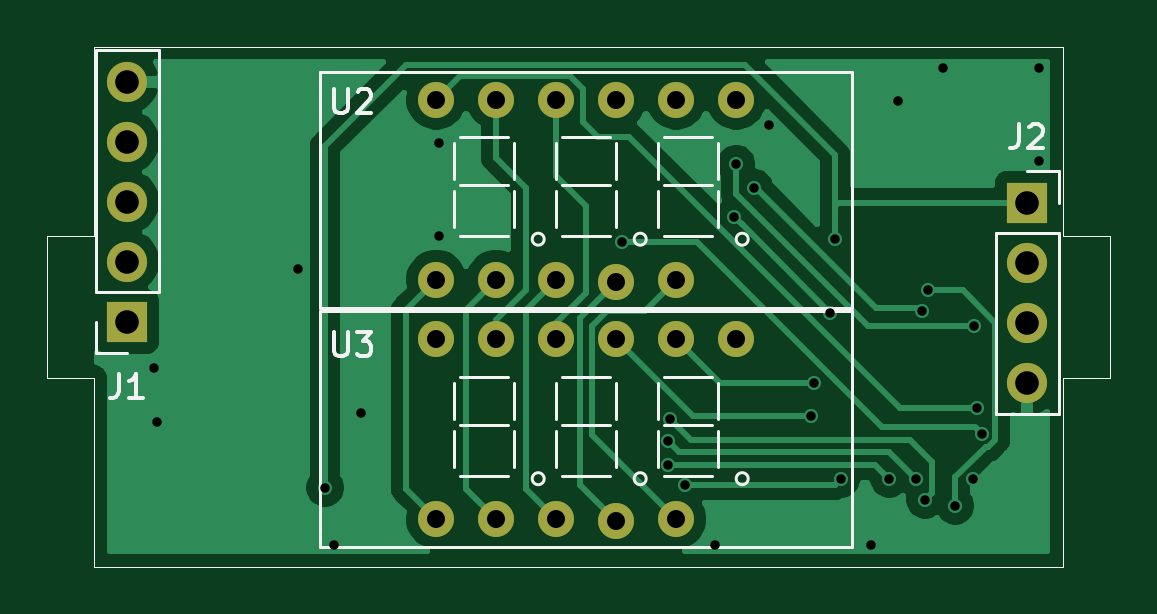
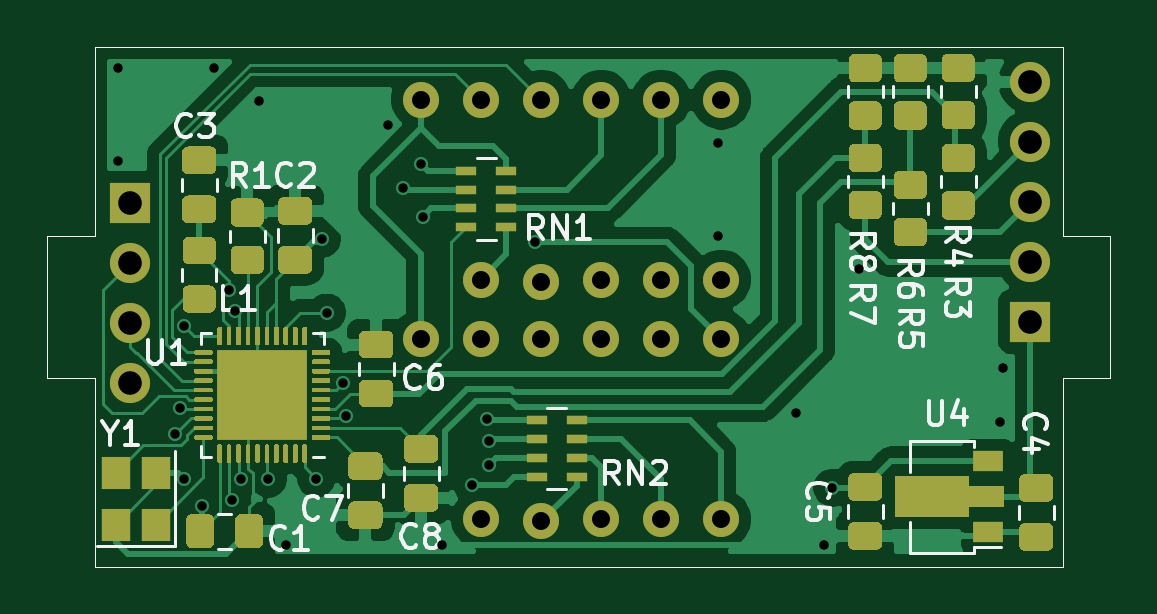
Circuit board: 10 layer files. Board 45.0 x 22.0 mm.
- bottom_copper: voltmeter-B_Cu.gbl (90650 bytes)
- bottom_mask: voltmeter-B_Mask.gbs (28324 bytes)
- paste: voltmeter-B_Paste.gbp (30553 bytes)
- bottom_silk: voltmeter-B_SilkS.gbo (44330 bytes)
- outline: voltmeter-Edge_Cuts.gm1 (1156 bytes)
- top_copper: voltmeter-F_Cu.gtl (28642 bytes)
- top_mask: voltmeter-F_Mask.gts (2078 bytes)
- paste: voltmeter-F_Paste.gtp (1190 bytes)
- top_silk: voltmeter-F_SilkS.gto (7577 bytes)
- drill: voltmeter.drl (1453 bytes)

=== bottom_copper: voltmeter-B_Cu.gbl (90650 bytes, source omitted) ===
=== bottom_mask: voltmeter-B_Mask.gbs (28324 bytes, source omitted) ===
=== paste: voltmeter-B_Paste.gbp (30553 bytes, source omitted) ===
=== bottom_silk: voltmeter-B_SilkS.gbo (44330 bytes, source omitted) ===
=== outline: voltmeter-Edge_Cuts.gm1 ===
G04 #@! TF.GenerationSoftware,KiCad,Pcbnew,(5.1.10)-1*
G04 #@! TF.CreationDate,2023-01-31T14:41:16+02:00*
G04 #@! TF.ProjectId,voltmeter,766f6c74-6d65-4746-9572-2e6b69636164,rev?*
G04 #@! TF.SameCoordinates,Original*
G04 #@! TF.FileFunction,Profile,NP*
%FSLAX46Y46*%
G04 Gerber Fmt 4.6, Leading zero omitted, Abs format (unit mm)*
G04 Created by KiCad (PCBNEW (5.1.10)-1) date 2023-01-31 14:41:16*
%MOMM*%
%LPD*%
G01*
G04 APERTURE LIST*
G04 #@! TA.AperFunction,Profile*
%ADD10C,0.050000*%
G04 #@! TD*
G04 APERTURE END LIST*
D10*
X52578000Y-78048000D02*
X52578000Y-86048000D01*
X50578000Y-86048000D02*
X50578000Y-92048000D01*
X52578000Y-86048000D02*
X50578000Y-86048000D01*
X52578000Y-92048000D02*
X50578000Y-92048000D01*
X52578000Y-92048000D02*
X52578000Y-100048000D01*
X93578000Y-92048000D02*
X93578000Y-100048000D01*
X95578000Y-92048000D02*
X93578000Y-92048000D01*
X95578000Y-86048000D02*
X93578000Y-86048000D01*
X95578000Y-86048000D02*
X95578000Y-92048000D01*
X52578000Y-100048000D02*
X93578000Y-100048000D01*
X93578000Y-78048000D02*
X93578000Y-86048000D01*
X52578000Y-78048000D02*
X93578000Y-78048000D01*
M02*

=== top_copper: voltmeter-F_Cu.gtl (28642 bytes, source omitted) ===
=== top_mask: voltmeter-F_Mask.gts ===
G04 #@! TF.GenerationSoftware,KiCad,Pcbnew,(5.1.10)-1*
G04 #@! TF.CreationDate,2023-01-31T14:41:16+02:00*
G04 #@! TF.ProjectId,voltmeter,766f6c74-6d65-4746-9572-2e6b69636164,rev?*
G04 #@! TF.SameCoordinates,Original*
G04 #@! TF.FileFunction,Soldermask,Top*
G04 #@! TF.FilePolarity,Negative*
%FSLAX46Y46*%
G04 Gerber Fmt 4.6, Leading zero omitted, Abs format (unit mm)*
G04 Created by KiCad (PCBNEW (5.1.10)-1) date 2023-01-31 14:41:16*
%MOMM*%
%LPD*%
G01*
G04 APERTURE LIST*
G04 #@! TA.AperFunction,Profile*
%ADD10C,0.050000*%
G04 #@! TD*
%ADD11O,1.700000X1.700000*%
%ADD12R,1.700000X1.700000*%
%ADD13C,1.524000*%
G04 APERTURE END LIST*
D10*
X52578000Y-78048000D02*
X52578000Y-86048000D01*
X50578000Y-86048000D02*
X50578000Y-92048000D01*
X52578000Y-86048000D02*
X50578000Y-86048000D01*
X52578000Y-92048000D02*
X50578000Y-92048000D01*
X52578000Y-92048000D02*
X52578000Y-100048000D01*
X93578000Y-92048000D02*
X93578000Y-100048000D01*
X95578000Y-92048000D02*
X93578000Y-92048000D01*
X95578000Y-86048000D02*
X93578000Y-86048000D01*
X95578000Y-86048000D02*
X95578000Y-92048000D01*
X52578000Y-100048000D02*
X93578000Y-100048000D01*
X93578000Y-78048000D02*
X93578000Y-86048000D01*
X52578000Y-78048000D02*
X93578000Y-78048000D01*
D11*
X92075000Y-92272000D03*
X92075000Y-89732000D03*
X92075000Y-87192000D03*
D12*
X92075000Y-84652000D03*
D11*
X53975000Y-79521200D03*
X53975000Y-82061200D03*
X53975000Y-84601200D03*
X53975000Y-87141200D03*
D12*
X53975000Y-89681200D03*
D13*
X77216000Y-98036380D03*
X74676000Y-98130360D03*
X72136000Y-98044000D03*
X69596000Y-98044000D03*
X67056000Y-98044000D03*
X79756000Y-90424000D03*
X77216000Y-90424000D03*
X74676000Y-90424000D03*
X67056000Y-90424000D03*
X69596000Y-90424000D03*
X72136000Y-90424000D03*
X77216000Y-87897380D03*
X74676000Y-87991360D03*
X72136000Y-87905000D03*
X69596000Y-87905000D03*
X67056000Y-87905000D03*
X79756000Y-80285000D03*
X77216000Y-80285000D03*
X74676000Y-80285000D03*
X67056000Y-80285000D03*
X69596000Y-80285000D03*
X72136000Y-80285000D03*
M02*

=== paste: voltmeter-F_Paste.gtp ===
G04 #@! TF.GenerationSoftware,KiCad,Pcbnew,(5.1.10)-1*
G04 #@! TF.CreationDate,2023-01-31T14:41:16+02:00*
G04 #@! TF.ProjectId,voltmeter,766f6c74-6d65-4746-9572-2e6b69636164,rev?*
G04 #@! TF.SameCoordinates,Original*
G04 #@! TF.FileFunction,Paste,Top*
G04 #@! TF.FilePolarity,Positive*
%FSLAX46Y46*%
G04 Gerber Fmt 4.6, Leading zero omitted, Abs format (unit mm)*
G04 Created by KiCad (PCBNEW (5.1.10)-1) date 2023-01-31 14:41:16*
%MOMM*%
%LPD*%
G01*
G04 APERTURE LIST*
G04 #@! TA.AperFunction,Profile*
%ADD10C,0.050000*%
G04 #@! TD*
G04 APERTURE END LIST*
D10*
X52578000Y-78048000D02*
X52578000Y-86048000D01*
X50578000Y-86048000D02*
X50578000Y-92048000D01*
X52578000Y-86048000D02*
X50578000Y-86048000D01*
X52578000Y-92048000D02*
X50578000Y-92048000D01*
X52578000Y-92048000D02*
X52578000Y-100048000D01*
X93578000Y-92048000D02*
X93578000Y-100048000D01*
X95578000Y-92048000D02*
X93578000Y-92048000D01*
X95578000Y-86048000D02*
X93578000Y-86048000D01*
X95578000Y-86048000D02*
X95578000Y-92048000D01*
X52578000Y-100048000D02*
X93578000Y-100048000D01*
X93578000Y-78048000D02*
X93578000Y-86048000D01*
X52578000Y-78048000D02*
X93578000Y-78048000D01*
M02*

=== top_silk: voltmeter-F_SilkS.gto (7577 bytes, source omitted) ===
=== drill: voltmeter.drl ===
M48
; DRILL file {KiCad (5.1.10)-1} date 01/31/23 14:41:33
; FORMAT={-:-/ absolute / metric / decimal}
; #@! TF.CreationDate,2023-01-31T14:41:33+02:00
; #@! TF.GenerationSoftware,Kicad,Pcbnew,(5.1.10)-1
FMAT,2
METRIC
T1C0.400
T2C0.762
T3C1.000
%
G90
G05
T1
X55.118Y-91.637
X55.245Y-93.923
X61.214Y-87.446
X62.357Y-96.717
X62.722Y-99.146
X63.881Y-93.542
X67.183Y-82.112
X67.183Y-86.049
X74.93Y-86.303
X76.881Y-94.731
X76.881Y-95.747
X76.962Y-93.796
X77.597Y-96.59
X78.867Y-99.13
X79.682Y-85.234
X79.756Y-83.001
X80.518Y-84.017
X81.153Y-81.35
X82.931Y-93.669
X83.058Y-92.272
X83.746Y-89.298
X83.947Y-86.176
X84.201Y-96.336
X85.471Y-99.13
X86.233Y-96.336
X86.614Y-80.334
X87.376Y-96.336
X87.63Y-89.224
X87.757Y-97.225
X87.884Y-88.335
X88.519Y-78.937
X89.027Y-97.479
X89.789Y-96.336
X89.806Y-89.859
X89.947Y-93.325
X90.17Y-94.431
X92.583Y-78.937
X92.583Y-82.874
T2
X67.056Y-80.285
X67.056Y-87.905
X67.056Y-90.424
X67.056Y-98.044
X69.596Y-80.285
X69.596Y-87.905
X69.596Y-90.424
X69.596Y-98.044
X72.136Y-80.285
X72.136Y-87.905
X72.136Y-90.424
X72.136Y-98.044
X74.676Y-80.285
X74.676Y-87.991
X74.676Y-90.424
X74.676Y-98.13
X77.216Y-80.285
X77.216Y-87.897
X77.216Y-90.424
X77.216Y-98.036
X79.756Y-80.285
X79.756Y-90.424
T3
X53.975Y-79.521
X53.975Y-82.061
X53.975Y-84.601
X53.975Y-87.141
X53.975Y-89.681
X92.075Y-84.652
X92.075Y-87.192
X92.075Y-89.732
X92.075Y-92.272
T0
M30

